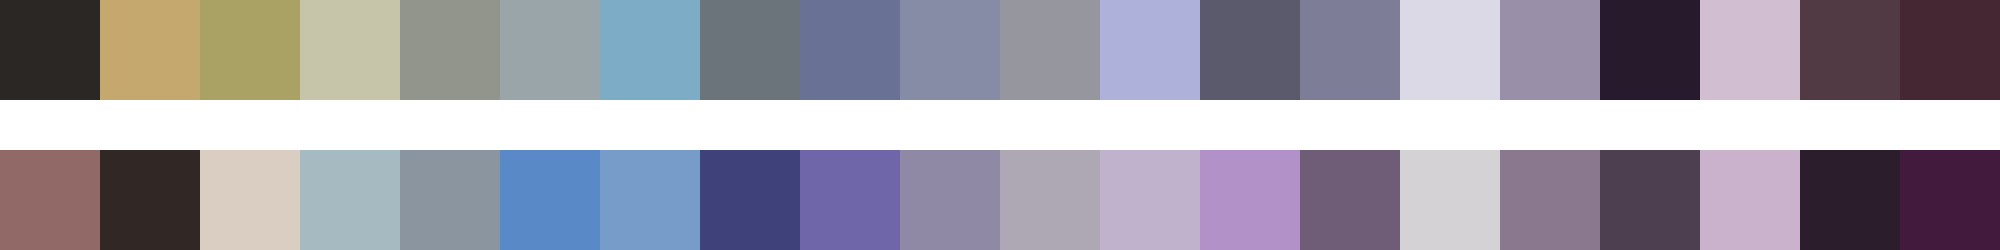

The file beside this chart, header and first rows:
#2a2725	#c5a86d	#aaa265	#c6c5a9	#92958c	#9aa5a9	#7dacc7	#6b747b	#697295	#868ca6	#96979e	#aeb2da	#5a5a6c	#7d7d97	#dad9e5	#9a8fa8	#281a2d	#d1bed0	#523a45	#452633
#916a68	#312826	#dacec3	#a6bbc1	#8b95a0	#598ac7	#789cc9	#3e417a	#6f66aa	#8f89a6	#ada8b3	#c0b1cc	#b291c9	#6f5d78	#d5d2d6	#8a788f	#4d3e50	#cab1cc	#2c1d2d	#421a3d
